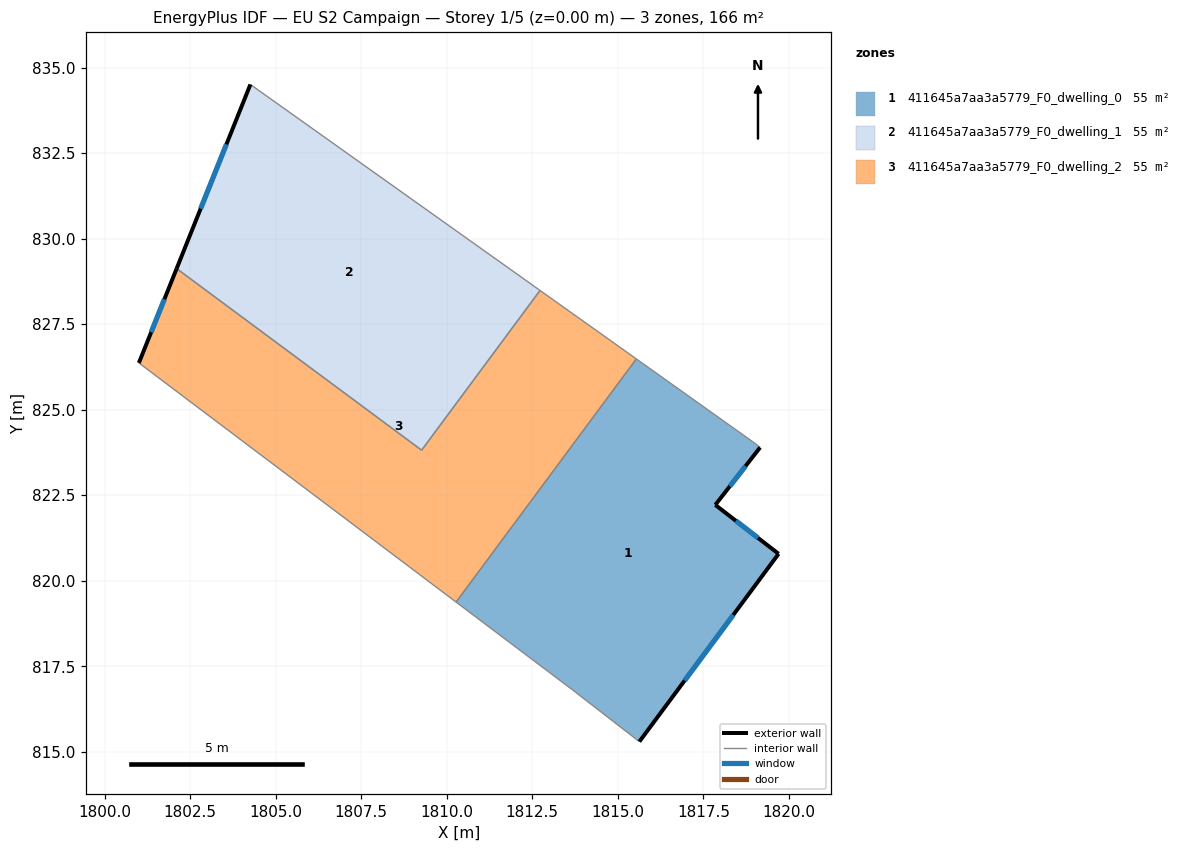
=== STOREY PLAN SPEC (per zone: floor XY polygon, exterior-wall plan segments, windows/doors) ===
zone 1: 411645a7aa3a5779_F0_dwelling_0  (55.2 m²)
  floor: (1818.94, 824.07) (1819.16, 823.90) (1817.85, 822.22) (1819.70, 820.79) (1815.63, 815.30) (1813.68, 816.81) (1810.27, 819.38) (1815.54, 826.48)
  exterior wall: (1817.85, 822.22) – (1819.16, 823.90)  [2.1 m]
    window: (1818.28, 822.76) – (1818.73, 823.35)  [0.8 m²]
  exterior wall: (1819.70, 820.79) – (1817.85, 822.22)  [2.3 m]
    window: (1819.10, 821.25) – (1818.45, 821.75)  [0.9 m²]
  exterior wall: (1815.63, 815.30) – (1819.70, 820.79)  [6.8 m]
    window: (1816.95, 817.08) – (1818.38, 819.00)  [2.5 m²]
  interior walls: 5
zone 2: 411645a7aa3a5779_F0_dwelling_1  (55.2 m²)
  floor: (1812.73, 828.49) (1809.27, 823.82) (1802.10, 829.12) (1804.26, 834.51)
  exterior wall: (1804.26, 834.51) – (1802.10, 829.12)  [5.8 m]
    window: (1803.56, 832.76) – (1802.81, 830.88)  [2.1 m²]
  interior walls: 3
zone 3: 411645a7aa3a5779_F0_dwelling_2  (55.2 m²)
  floor: (1815.54, 826.48) (1810.27, 819.38) (1801.00, 826.37) (1802.10, 829.12) (1809.27, 823.82) (1812.73, 828.49)
  exterior wall: (1802.10, 829.12) – (1801.00, 826.37)  [3.0 m]
    window: (1801.74, 828.23) – (1801.36, 827.26)  [1.1 m²]
  interior walls: 5

=== DERIVED (storey summary) ===
Building: EU S2 Campaign
Storey: 1 of 5  (floor level z = 0.00 m)
Storey gross floor area: 165.6 m²
Zones on this storey: 3
  - 411645a7aa3a5779_F0_dwelling_0: floor 55.2 m²; exterior wall 11.3 m (33.9 m²); 3 window(s) 4.1 m²; WWR 12.2%
  - 411645a7aa3a5779_F0_dwelling_1: floor 55.2 m²; exterior wall 5.8 m (17.4 m²); 1 window(s) 2.1 m²; WWR 12.2%
  - 411645a7aa3a5779_F0_dwelling_2: floor 55.2 m²; exterior wall 3.0 m (8.9 m²); 1 window(s) 1.1 m²; WWR 12.2%
Zone adjacency (shared interzone walls):
  - 411645a7aa3a5779_F0_dwelling_0 ↔ 411645a7aa3a5779_F0_dwelling_2
  - 411645a7aa3a5779_F0_dwelling_1 ↔ 411645a7aa3a5779_F0_dwelling_2